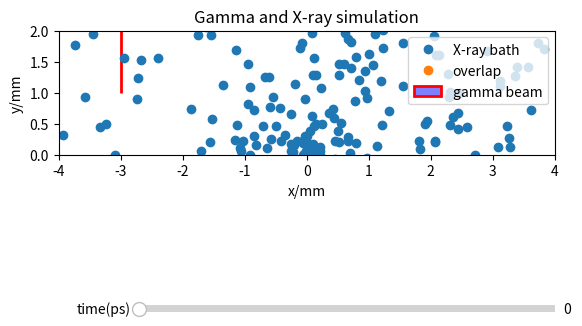

The script that saved this image:
"""
Another attempted simulation, this time using gaussian temporal profile
which does not expand in time

[redacted]
16/7/25
"""

import numpy as np
import matplotlib.pyplot as plt
from matplotlib.widgets import Slider
from matplotlib.patches import Rectangle


def gen_Xray_seed(mean, n_angular_samples = 400, n_samples = 10):
    """Generates distribution of X ray pulse in 2D

    Args:
        mean (float): mean of distribution, radial position
        n_angular_samples (int, optional): Number of angles to sample. Defaults to 400
        n_samples (int, optional): Number of samples per angle. Defaults to 10.

    Returns:
        list: list of coordinates for distribtution points
    """
    #variance of distribution is related to FWHM of 40ps, convertion to variance is here: https://mathworld.wolfram.com/GaussianFunction.html
    FWHM = 40e-12 * 3e8 # multiply by c to get spacial width
    std_dev = ( FWHM / 2.3548 * 1e3 ) # value is in mm
    variance = std_dev ** 2

    coords = []

    #rotate distribution 180 degrees
    angles = np.linspace(0,np.pi, n_angular_samples)
    for theta in angles:
        ndist = np.random.normal(mean,variance,n_samples)

        #rotation matrix
        rot_matrix = np.array(
            [ [np.cos(theta), -np.sin(theta)], 
            [np.sin(theta), np.cos(theta)] ])

        #append coords
        for k in ndist:
            rotated_coords = np.matmul(rot_matrix, [k, 0])
            coords.append([rotated_coords[0], rotated_coords[1], theta])
    
    return np.array(coords)

def move_Xrays(coords, t):
    #iterate through Xray coordinates
    t *= 1e-9 #mm and picosecond, unit conversion
    moved_coords = []
    for r in coords:
        #calculate distance to move
        dx = 3e8 * t * np.cos(r[2])
        dy = 3e8 * t * np.sin(r[2])

        moved_coords.append([r[0] + dx, r[1] + dy, r[2]])
    
    return np.array(moved_coords)

def create_gamma_beam(x, dimensions, d):
    """Creates gamma beam axes object and returns bounds of rectangular beam in 2D

    Args:
        x (float): beam coordinate (bottom-left corner)
        dimensions (list): [width, height] dimensions of beam
        d (float): off axis distance

    Returns:
        matplotlib patches object: Rectangular shape of beam
        list: Boundaries of beam [xmin, xmax, ymin, ymax]
    """
    #gamma beam
    gamma = Rectangle([x, d], width=dimensions[0], height=dimensions[1], facecolor=(0, 0, 1, 0.5), edgecolor=(1, 0, 0), linewidth = 2, label='gamma beam')

    beam_bounds = [
        gamma.get_x(), gamma.get_x() + gamma.get_width(),
        gamma.get_y(), gamma.get_y() + gamma.get_height()
        ]

    return gamma, beam_bounds

def get_overlap(coords, beam_bounds):
    """Count number of points of x-ray pulse overlap with gamma pulse

    Args:
        coords (list): list of coords for x-ray distribution
        beam_bounds (list): gamma beam boundary

    Returns:
        integer: number of overlapping points
    """
    n = 0 #points in beam counter

    #nested iterations
    for r in coords:
        if beam_bounds[0] <= r[0] <= beam_bounds[1]:
            if beam_bounds[2] <= r[1] <= beam_bounds[3]:
                n += 1
    
    return n

def get_overlap_coords(coords, beam_bounds):
    """Get coordinates of overlapping points of x-ray and gamma pulses

    Args:
        coords (list): Coordinates of x-ray pulse points
        beam_bounds (list): Boundaries of gamma pulse [xmin, xmax, ymin, ymax]

    Returns:
        numpy.ndarray: Array of overlapping coordinates
    """
    overlap_coords = []
    for r in coords:
        if beam_bounds[0] <= r[0] <= beam_bounds[1]:
            if beam_bounds[2] <= r[1] <= beam_bounds[3]:
                overlap_coords.append([r[0], r[1]])
    
    return np.array(overlap_coords)

def find_hits(seed_coords, bounds):
    """Calculate hits using X-ray seed coordinates
    Check future position and see if registers a hit

    Args:
        seed_coords (numpy.ndarray): Initial coordinates of X-ray pulse
        bounds (list): bounds of gamma beam [xmin, xmax, ymin, ymax]
    
    Returns:
        tuple (float, list): (number of ovelaps, coordinates of overlaps [time, x, y, angle])
    """
    #unit conversion
    beam_bounds = np.array(bounds) * 1e-3 #back to mm
    coords = seed_coords * 1e-3


    n = 0 #hit counter
    overlap_coords = [] #coordinates of hits [time, x, y, theta]


    for r in coords:
        if r[1] > beam_bounds[3]: #check if already above beam
            pass #skip calculations

        elif r[2] == 0: #check if on axis
            pass

        #check if already in beam
        elif beam_bounds[0] <= r[0] <= beam_bounds[1]:
            if beam_bounds[2] <= r[1] <= beam_bounds[3]:
                n += 1 
                overlap_coords.append([0, r[0], r[1], r[2]])
        
        else:
            #calculate time to hit max and min boundaries
            t_ymin = ( beam_bounds[2] - r[1]) / ( 3e8 * np.sin( r[2] ) )
            t_ymax = ( beam_bounds[3] - r[1]) / ( 3e8 * np.sin( r[2] ) )

            #calculate x-positions of beam and point r
            r_f_min, gxmin_f_min, gxmax_f_min = t_ymin * 3e8 * np.cos( r[2] ) + (r[0] , beam_bounds[0], beam_bounds[1])
            r_f_max, gxmin_f_max, gxmax_f_max = t_ymax * 3e8 * np.cos( r[2] ) + (r[0] , beam_bounds[0], beam_bounds[1])

            if gxmin_f_min <= r_f_min <= gxmax_f_max: #check in gamma
                n += 1
                overlap_coords.append([t_ymin, r_f_min, beam_bounds[3], r[2]])

            #check if past beam, it enters beam
            elif r_f_min > gxmax_f_max and r[2]:
                if r_f_max < gxmin_f_max:
                    n += 1
                    x = r_f_max - (gxmax_f_max - r_f_max)
                    t = t_ymax - (gxmax_f_max - r_f_max) / 3e8
                    y = r_f_max + 3e8 * np.sin(r[2])
                    overlap_coords.append([t, x, y, r[2]])

    if len(overlap_coords) == 0:
        return 0, np.array([0,0,0,0])
    else:
        #unit conversion
        overlap_coords = np.array(overlap_coords)
        overlap_coords *= np.array([1e12, 1e3, 1e3, 1])

    return n, overlap_coords
            
            

def plotter(xray_coords, gamma, x0, beam_bounds, bath_vis = False):
    """Plots simulation

    Args:
        xray_coords (numpy.ndarray): coordinates of xray distribution points
        gamma (matplotlib.patches object): patch object for gamma beam
        x0 (float): initial x-coordinate
    """
    fig, ax = plt.subplots()
    fig.subplots_adjust(bottom=0.25) #making space for sliders
    ax.set_title('Gamma and X-ray simulation')
    ax.set_xlabel('x/mm')
    ax.set_ylabel('y/mm')

    xray_bath, = ax.plot(xray_coords[:, 0], xray_coords[:, 1], 'o', label = 'X-ray bath')
    
    overlap_coords = get_overlap_coords(xray_coords, beam_bounds)
    if len(overlap_coords) != 0:
        overlap, = ax.plot(overlap_coords[:, 0], overlap_coords[:, 1], 'o', label="overlap")
    else:
        overlap, = ax.plot(0,-10,'o', label='overlap')

    ax.add_patch(gamma)

    if bath_vis:
        ax.set_xlim(-500, 500)
        ax.set_ylim(0,500)  
        ax.set_aspect('equal')
        ax.legend(loc = 'upper right')
    else:
        ax.set_xlim(-4, 4)
        ax.set_ylim(0,2)  
        ax.set_aspect('equal')
        ax.legend(loc = 'upper right')


    #time step slider
    time_slider = Slider(
        ax = fig.add_axes([0.25, 0.1, 0.65, 0.03]),
        label = 'time(ps)',
        valmin = 0,
        valmax = 1000,
        valinit = 0
    )

    def update(val):
        #note: time is in pico seconds and distance in mm
        x = time_slider.val * 1e-12 * 3e8 * 1e3 + x0 #x_coordinate of gamma beam

        coords = move_Xrays(xray_coords, time_slider.val)
        
        xray_bath.set_xdata(coords[:, 0])
        xray_bath.set_ydata(coords[:, 1])

        gamma.set_x(x)
        
        bounds = [
            gamma.get_x(), gamma.get_x() + gamma.get_width(),
            gamma.get_y(), gamma.get_y() + gamma.get_height()
            ]
        overlap_coords = get_overlap_coords(coords, bounds)
        if len(overlap_coords) != 0:
            overlap.set_xdata(overlap_coords[:, 0])
            overlap.set_ydata(overlap_coords[:, 1])
            print('overlap')
        else:
            overlap.set_xdata([0])
            overlap.set_ydata([-10])

        fig.canvas.draw_idle()

    time_slider.on_changed(update)


    plt.show()

if __name__ == '__main__':
    FWHM = 40e-12 * 3e8 * 1e3 #FWHM of X-ray bath in mm

    xray_coords = gen_Xray_seed(-FWHM) #start on small edge of distribution
    print(xray_coords)
    beam_length = 45e-15 * 3e8 * 1e3
    beam_height = 3.1 #3.1mm
    d = 1
    x0 = -10e-12 * 3e8 * 1e3 
    gamma, bounds = create_gamma_beam(x0, [beam_length,beam_height], 1)
    
    plotter(xray_coords, gamma, x0, bounds, bath_vis=False)